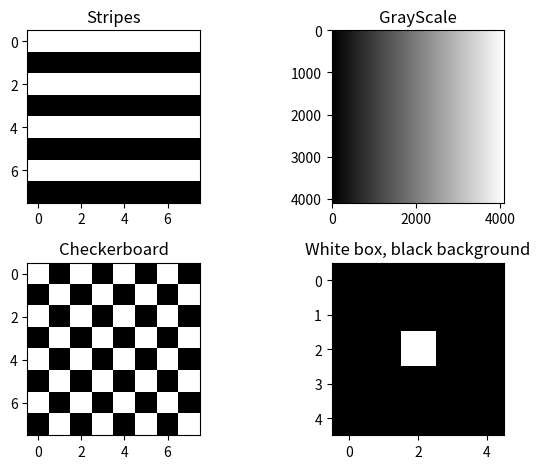

The script that saved this image:
import matplotlib.pyplot as plt
import numpy as np


def stripe_pattern(size: int) -> np.ndarray:
    array = np.zeros((size, size))
    array[::2, :] = 1
    return array


def gray_scale(bit_depth: int = 8) -> np.ndarray:
    max_val = 2**bit_depth
    array = np.zeros((max_val, max_val))
    for column in range(array.shape[1]):
        array[:, column] = column
    return array


def checkerboard() -> np.ndarray:
    board = np.zeros((8, 8))
    for i in range(board.shape[0]):
        for j in range(board.shape[1]):
            if (i + j) % 2 == 0:
                board[i, j] = 1
    return board


def black_image_with_white_rectangle() -> np.ndarray:
    image = np.zeros((5, 5))
    image[2, 2] = 1
    return image


if __name__ == '__main__':

    fig, ax = plt.subplots(nrows=2, ncols=2)

    ax[0, 0].imshow(stripe_pattern(8), cmap='gray')
    ax[0, 0].set_title('Stripes')

    ax[0, 1].imshow(gray_scale(12), cmap='gray')
    ax[0, 1].set_title('GrayScale')

    ax[1, 0].imshow(checkerboard(), cmap='gray')
    ax[1, 0].set_title('Checkerboard')

    ax[1, 1].imshow(black_image_with_white_rectangle(), cmap='gray')
    ax[1, 1].set_title('White box, black background')
    plt.tight_layout()  # Magic trick to read the subtitles comfortably
    plt.show()
